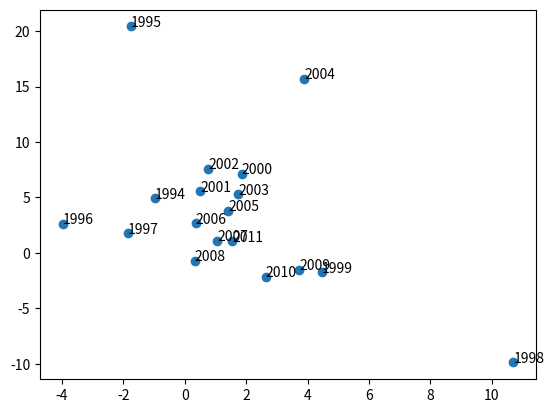
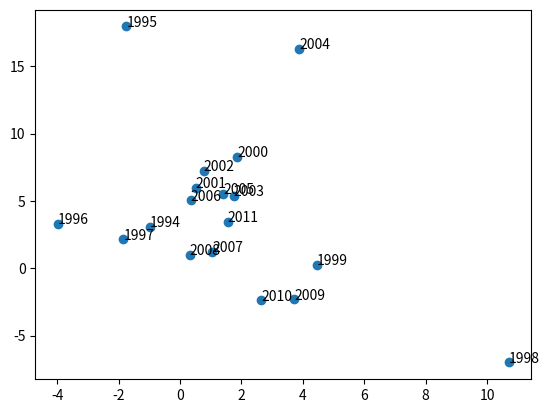

Recreate these plots in Python, in order.
import matplotlib.pyplot as plt

y=[4.928955358,20.4201479,2.623745826,1.767959499,-9.88737932,-1.761746956,7.09992985,5.53739841,7.553622562,5.277105832,15.68890025,3.802672991,2.669554451,1.096223144,-0.696056015,-1.522624016,-2.163186458,1.033683724]
z=[-0.979734631,-1.753454003,-3.984440211,-1.844886686,10.70349383,4.453019855,1.859630339,0.506554635,0.770516499,1.74533994,3.888632848,1.409005225,0.352758349,1.050567293,0.318263756,3.724581232,2.635944946,1.551464736]
n=[1994,1995,1996,1997,1998,1999,2000,2001,2002,2003,2004,2005,2006,2007,2008,2009,2010,2011]

fig, ax = plt.subplots()
ax.scatter(z, y)

for i, txt in enumerate(n):
    ax.annotate(txt, (z[i],y[i]))



plt.show()

y=[3.083779465,17.95889381,3.291767257,2.150693732,-6.992242358,0.234222786,8.278423664,5.953388411,7.255640984,5.396923051,16.29538792,5.525191647,5.051241609,1.233838669,1.021076957,-2.308234969,-2.385449347,3.474926294]
z=[-0.979734631,-1.753454003,-3.984440211,-1.844886686,10.70349383,4.453019855,1.859630339,0.506554635,0.770516499,1.74533994,3.888632848,1.409005225,0.352758349,1.050567293,0.318263756,3.724581232,2.635944946,1.551464736]
n=[1994,1995,1996,1997,1998,1999,2000,2001,2002,2003,2004,2005,2006,2007,2008,2009,2010,2011]

fig, ax = plt.subplots()
ax.scatter(z, y)

for i, txt in enumerate(n):
    ax.annotate(txt, (z[i],y[i]))



